The GitHub repository ncwillis/Computer-Vision---Hand-Gesture-Recognition contains a labelled image folder "datasets" with 6 categories: fist, ok train, peace, rad, thumbs up, wave. Examples follow, each with its label.

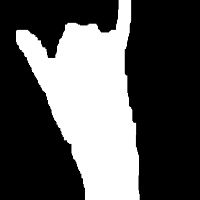
Label: rad

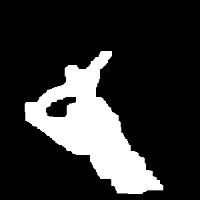
Label: ok train

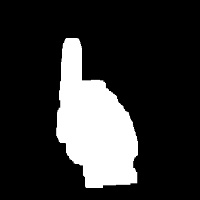
Label: thumbs up

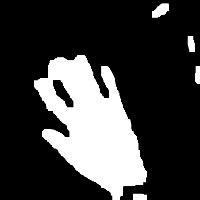
Label: wave

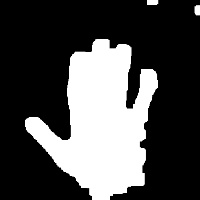
Label: wave

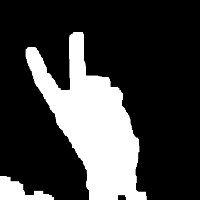
Label: peace
